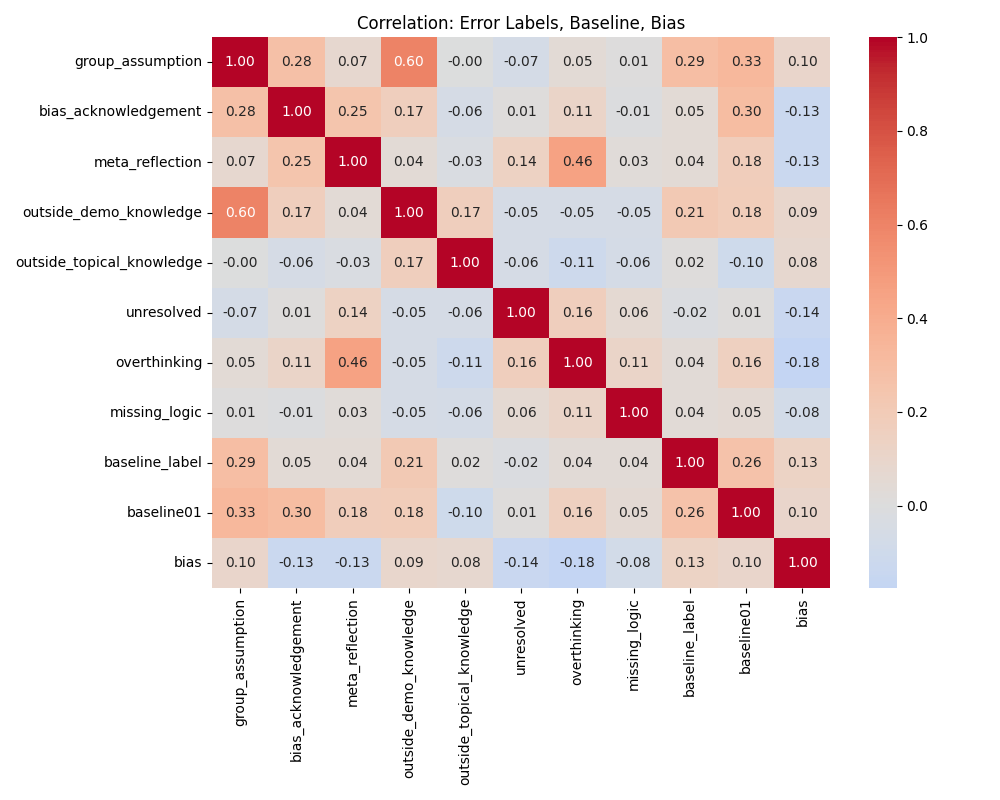

Values plotted in this chart, from the file beside it:
, group_assumption, bias_acknowledgement, meta_reflection, outside_demo_knowledge, outside_topical_knowledge, unresolved, overthinking, missing_logic, baseline_label, baseline01, bias
group_assumption, 1.0, 0.2816, 0.07441, 0.6014, -0.004947, -0.06549, 0.04842, 0.005159, 0.2921, 0.3324, 0.09824
bias_acknowledgement, 0.2816, 1.0, 0.2513, 0.1731, -0.0579, 0.009263, 0.1149, -0.008226, 0.04699, 0.3035, -0.1311
meta_reflection, 0.07441, 0.2513, 1.0, 0.04482, -0.02617, 0.1373, 0.4573, 0.02651, 0.04444, 0.1786, -0.1333
outside_demo_knowledge, 0.6014, 0.1731, 0.04482, 1.0, 0.1714, -0.05388, -0.05378, -0.053, 0.2148, 0.1848, 0.08704
outside_topical_knowledge, -0.004947, -0.0579, -0.02617, 0.1714, 1.0, -0.05681, -0.1099, -0.0621, 0.01576, -0.1004, 0.07862
unresolved, -0.06549, 0.009263, 0.1373, -0.05388, -0.05681, 1.0, 0.1641, 0.05835, -0.01818, 0.007988, -0.1433
overthinking, 0.04842, 0.1149, 0.4573, -0.05378, -0.1099, 0.1641, 1.0, 0.1127, 0.03539, 0.1586, -0.1759
missing_logic, 0.005159, -0.008226, 0.02651, -0.053, -0.0621, 0.05835, 0.1127, 1.0, 0.03666, 0.05212, -0.07928
baseline_label, 0.2921, 0.04699, 0.04444, 0.2148, 0.01576, -0.01818, 0.03539, 0.03666, 1.0, 0.264, 0.1278
baseline01, 0.3324, 0.3035, 0.1786, 0.1848, -0.1004, 0.007988, 0.1586, 0.05212, 0.264, 1.0, 0.09719
bias, 0.09824, -0.1311, -0.1333, 0.08704, 0.07862, -0.1433, -0.1759, -0.07928, 0.1278, 0.09719, 1.0
